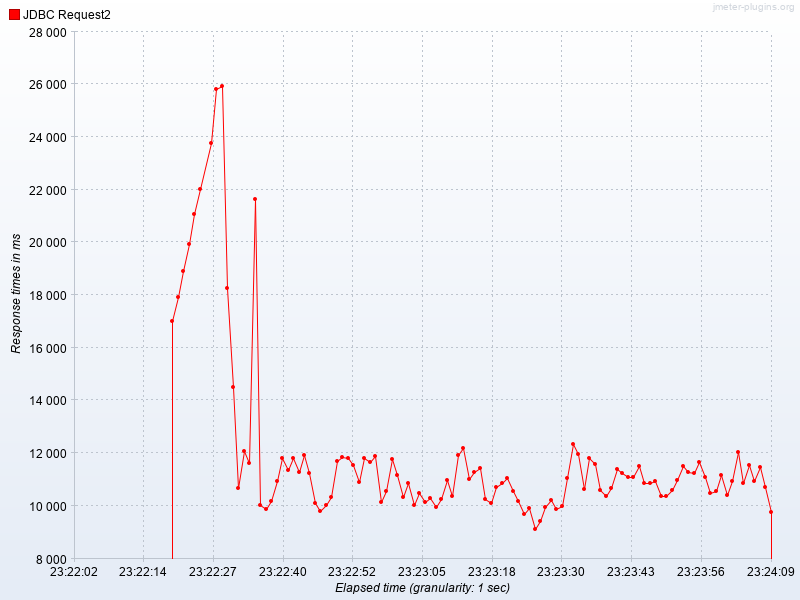

Data behind this chart, as committed beside it:
Elapsed time, JDBC Request2
23:22:20.0, 17025
23:22:21.0, 17922
23:22:22.0, 18917
23:22:23.0, 19954
23:22:24.0, 21084
23:22:25.0, 22038
23:22:27.0, 23778
23:22:28.0, 25800
23:22:29.0, 25915
23:22:30.0, 18282
23:22:31.0, 14517
23:22:32.0, 10684
23:22:33.0, 12072
23:22:34.0, 11623
23:22:35.0, 21652
23:22:36.0, 10030
23:22:37.0, 9893
23:22:38.0, 10175
23:22:39.0, 10934
23:22:40.0, 11810
23:22:41.0, 11377
23:22:42.0, 11832
23:22:43.0, 11278
23:22:44.0, 11918
23:22:45.0, 11241
23:22:46.0, 10098
23:22:47.0, 9820
23:22:48.0, 10014
23:22:49.0, 10347
23:22:50.0, 11684
23:22:51.0, 11842
23:22:52.0, 11819
23:22:53.0, 11535
23:22:54.0, 10885
23:22:55.0, 11810
23:22:56.0, 11680
23:22:57.0, 11883
23:22:58.0, 10137
23:22:59.0, 10576
23:23:00.0, 11767
23:23:01.0, 11168
23:23:02.0, 10330
23:23:03.0, 10848
23:23:04.0, 10045
23:23:05.0, 10489
23:23:06.0, 10155
23:23:07.0, 10280
23:23:08.0, 9970
23:23:09.0, 10273
23:23:10.0, 10965
23:23:11.0, 10382
23:23:12.0, 11929
23:23:13.0, 12193
23:23:14.0, 11033
23:23:15.0, 11278
23:23:16.0, 11432
23:23:17.0, 10275
23:23:18.0, 10125
23:23:19.0, 10729
23:23:20.0, 10876
... 49 more rows
